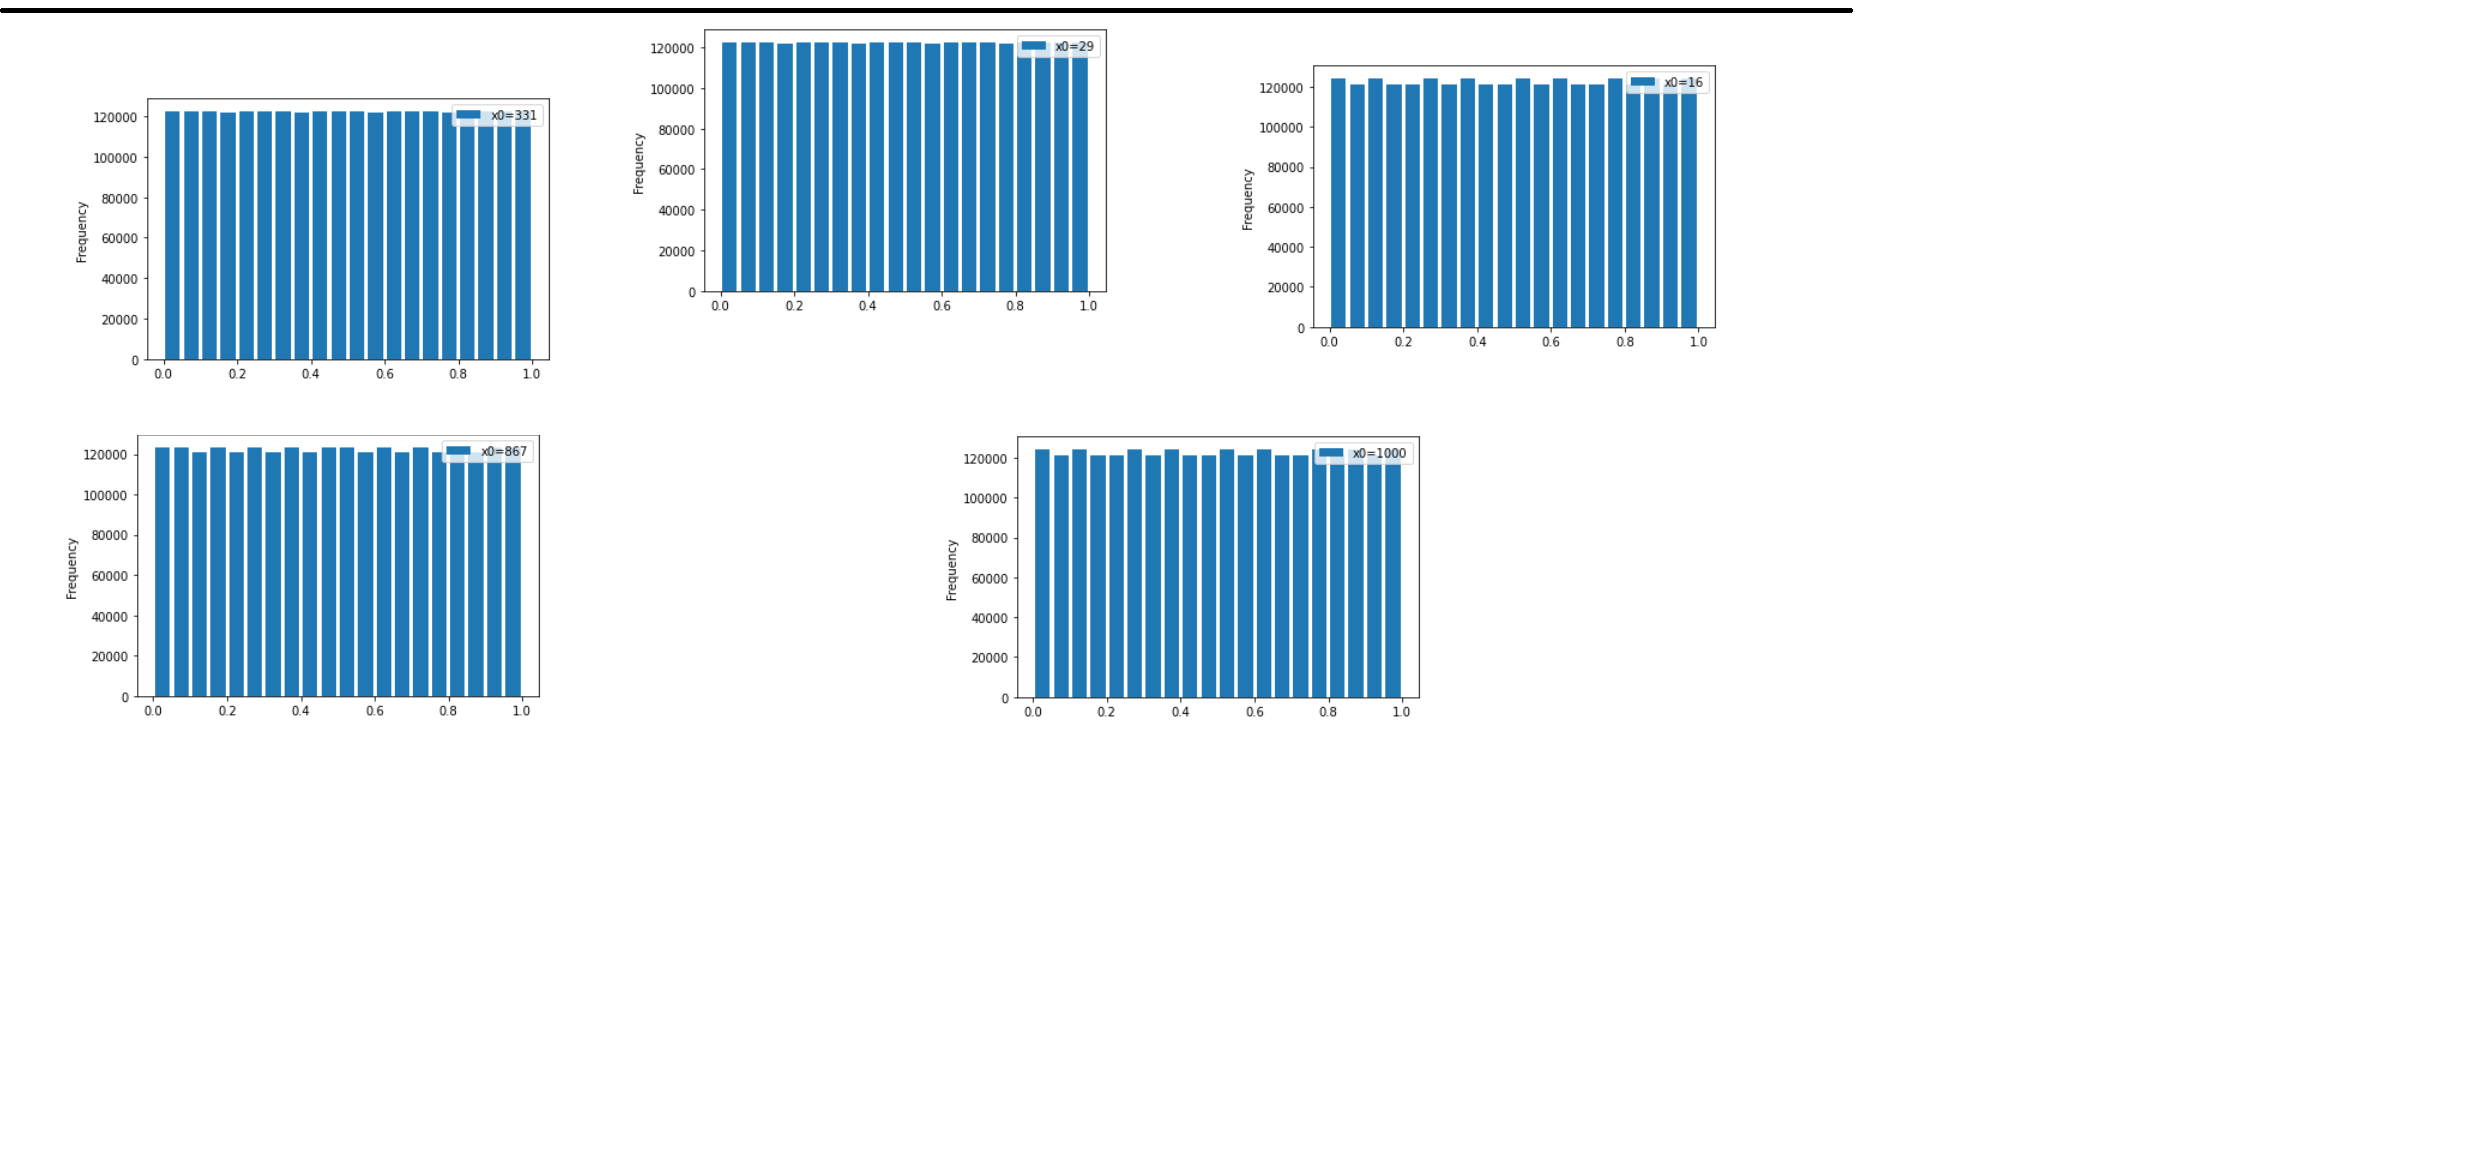

Source data for this figure (header and first rows):
x0, 0.0-0.05, 0.05-0.1, 0.1-0.15, 0.15-0.2, 0.2-0.25, 0.25-0.3, 0.3-0.35, 0.35-0.4, 0.4-0.45, 0.45-0.5, 0.5-0.55, 0.55-0.6, 0.6-0.65, 0.65-0.7, 0.7-0.75, 0.75-0.8, 0.8-0.85, 0.85-0.9, 0.9-0.95, 0.95-1.0
16, 124320, 120960, 124320, 120960, 124320, 120960, 124320, 120960, 124320, 120960, 120960, 124320, 120960, 124320, 120960, 124320, 120960, 124320, 120960, 120960
29, 122640, 122640, 122640, 121800, 122640, 122640, 122640, 122640, 121800, 122640, 122640, 122640, 122640, 121800, 122640, 122640, 122640, 122640, 121800, 122640
331, 121800, 122640, 122640, 122640, 122640, 121800, 122640, 122640, 122640, 122640, 121800, 122640, 122640, 122640, 122640, 121800, 122640, 122640, 122640, 122640
867, 123480, 120960, 123480, 120960, 123480, 123480, 120960, 123480, 120960, 123480, 123480, 120960, 123480, 120960, 123480, 123480, 120960, 123480, 120960, 123480
1000, 120960, 120960, 124320, 120960, 124320, 120960, 124320, 120960, 124320, 120960, 120960, 124320, 120960, 124320, 120960, 124320, 120960, 124320, 120960, 124320
